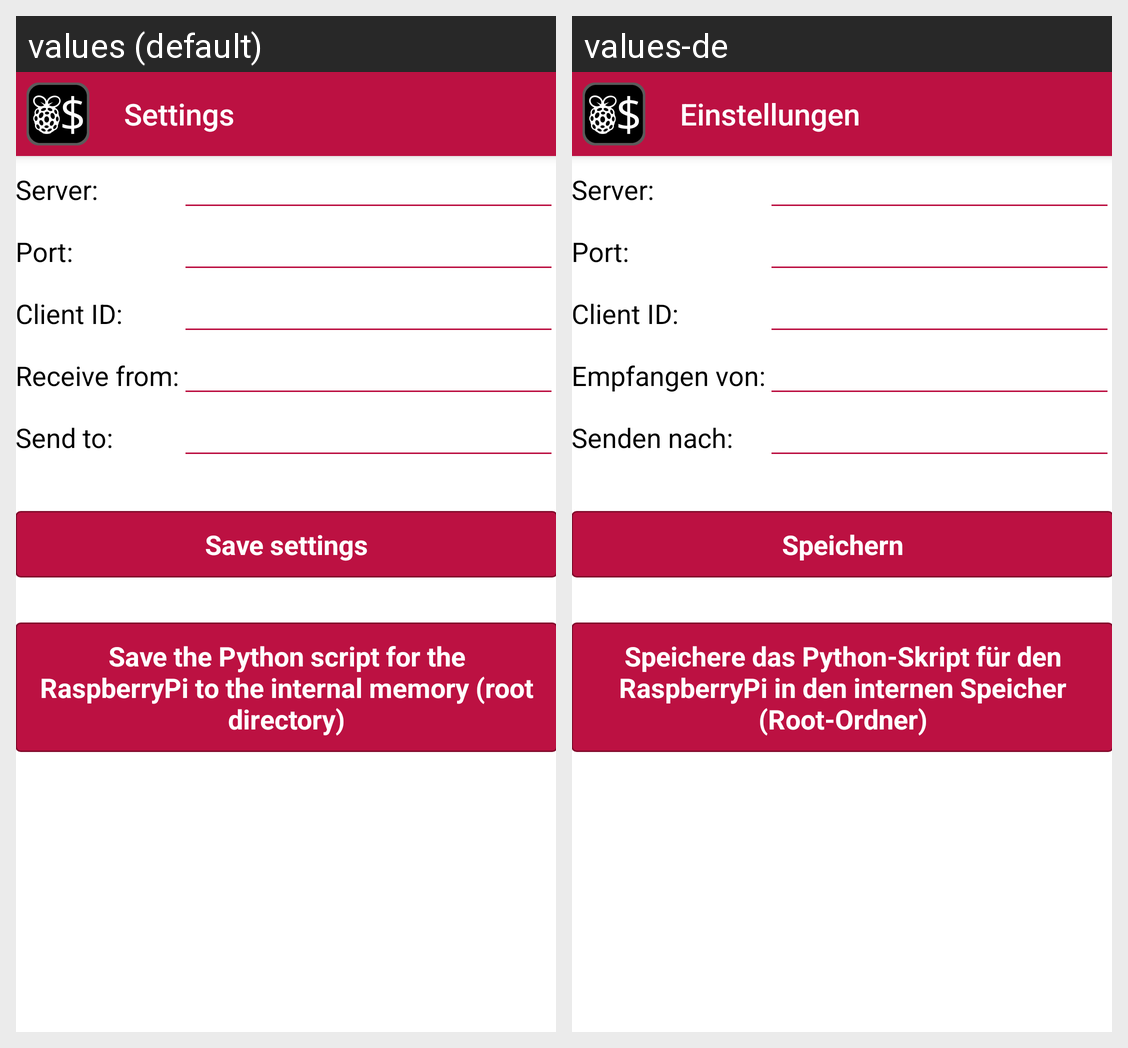

Here is an Android app screen in its default locale and in the app's own translations. Write out the translated-string differences for the strings that appear on this screen.
Android screen res/layout/activity_settings.xml rendered under 2 locales, left to right: values (default), values-de. Device: Nexus 5 (rendered at 1080×1920; each locale shown at half size, 540×960, under a caption strip naming it); theme AppTheme.NoActionBar.
Strings drawn on this screen, with the default value and each locale's value (text and hints the layout hard-codes, and strings that could not be matched under every locale, appear in the picture but are not listed):

title_activity_settings
  values: Settings
  values-de: Einstellungen

server
  values: Server:
  values-de: Server:

port
  values: Port:
  values-de: Port:

client
  values: Client ID:
  values-de: Client ID:  [not translated; the default value is used]

topicOut
  values: Receive from:
  values-de: Empfangen von:

topicIn
  values: Send to:
  values-de: Senden nach:

btn_save
  values: Save settings
  values-de: Speichern

btn_save_script
  values: Save the Python script for the RaspberryPi to the internal memory (root directory)
  values-de: Speichere das Python-Skript für den RaspberryPi in den internen Speicher (Root-Ordner)
